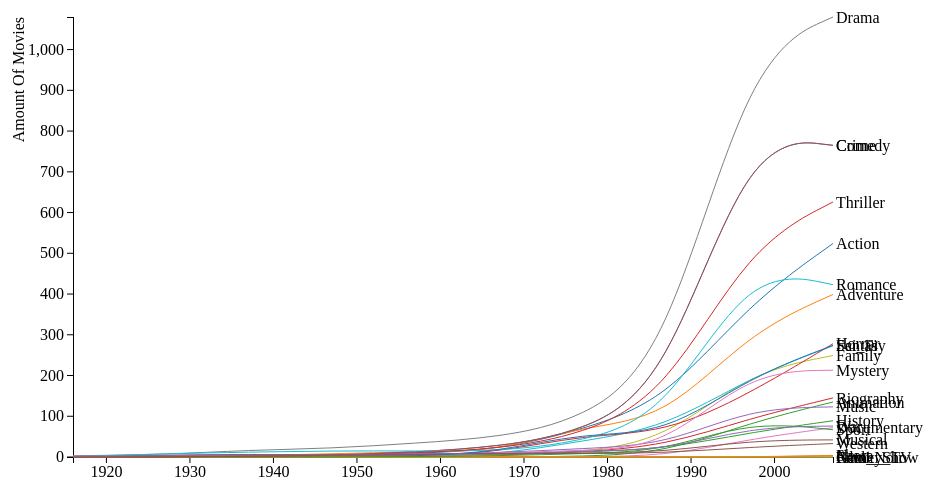
D3 v3 page, settled after 360 driven frames (6 s of simulated time); the page loaded 1 data file(s).


	// basic SVG setup
	var margin = { top: 20, right: 100, bottom: 40, left: 100 };
	var height = 500 - margin.top - margin.bottom;
	var width = 960 - margin.left - margin.right;

	var svg = d3.select("body").append("svg")
			.attr("width",width + margin.left + margin.right)
			.attr("height",height + margin.top + margin.bottom)
		.append("g")
			.attr("transform", "translate(" + margin.left + "," + margin.top + ")");

	// setup scales - the domain is specified inside of the function called when we load the data
	var xScale = d3.time.scale().range([0, width]);
	var yScale = d3.scale.linear().range([height, 0]);
	var color = d3.scale.category10();

	// setup the axes
	var xAxis = d3.svg.axis().scale(xScale).orient("bottom");
	var yAxis = d3.svg.axis().scale(yScale).orient("left");

	// create function to parse dates into date objects
	var parseDate = d3.time.format("%Y-%m-%d").parse;
	var formatDate = d3.time.format("%Y-%m-%d");
	var bisectDate = d3.bisector(function(d) { return d.date; }).left;

	// set the line attributes
	var line = d3.svg.line()
		.interpolate("basis")
		.x(function(d) { return xScale(d.date); })
		.y(function(d) { return yScale(d.close); });

	var focus = svg.append("g").style("display","none");

	// import data and create chart
	d3.csv("data.csv", function(d) {
			return {
				date: parseDate(d.date),
				Action: +d.Action,
				Adventure: +d.Adventure,
				Animation: +d.Animation,
				Biography: +d.Biography,
				Comedy: +d.Comedy,
				Crime: +d.Comedy,
				Documentary: +d.Documentary,
				Drama: +d.Drama,
				Family: +d.Family,
				Fantasy: +d.Fantasy,
				Film_Noir: +d.Film_Noir,
				Game_Show: +d.Game_Show,
				History: +d.History,
				Horror: +d.Horror,
				Music: +d.Music,
				Musical: +d.Musical,
				Mystery: +d.Mystery,
				News: +d.News,
				Reality_TV : +d.Reality_TV,
				Romance: +d.Romance,
				Sci_Fi: +d.Sci_Fi,
				Short: +d.Short,
				Sport: +d.Sport,
				Thriller: +d.Thriller,
				War: +d.War, 
				Western: +d.Western
			};
		}, 
		function(error,data) {
			
			// sort data ascending - needed to get correct bisector results
			data.sort(function(a,b) {
				return a.date - b.date;
			});

			// color domain
			color.domain(d3.keys(data[0]).filter(function(key) { return key !== "date"; }));

			// create stocks array with object for each company containing all data
			var stocks = color.domain().map(function(name) {
				return {
					name: name,
					values: data.map(function(d){
						return {date: d.date, close: d[name]};
					})
				};
			});

			// add domain ranges to the x and y scales
			xScale.domain([
				d3.min(stocks, function(c) { return d3.min(c.values, function(v) { return v.date; }); }),
				d3.max(stocks, function(c) { return d3.max(c.values, function(v) { return v.date; }); })
			]);
			yScale.domain([
				0,
				// d3.min(stocks, function(c) { return d3.min(c.values, function(v) { return v.close; }); }),
				d3.max(stocks, function(c) { return d3.max(c.values, function(v) { return v.close; }); })
			]);

			// add the x axis
			svg.append("g")
				.attr("class", "x axis")
				.attr("transform", "translate(0," + height + ")")
				.call(xAxis);

			// add the y axis
			svg.append("g")
					.attr("class", "y axis")
					.call(yAxis)
				.append("text")
					.attr("transform","rotate(-90)")
					.attr("y",-60)
					.attr("dy",".71em")
					.style("text-anchor","end")
					.text("Amount Of Movies");

			// add circle at intersection
			focus.append("circle")
				.attr("class","y")
				.attr("fill","none")
				.attr("stroke","black")
				.style("opacity",0.5)
				.attr("r",8);

			// add horizontal line at intersection
			focus.append("line")
				.attr("class","x")
				.attr("stroke","black")
				.attr("stroke-dasharray","3,3")
				.style("opacity",0.5)
				.attr("x1", 0)
				.attr("x2", width);

			// add vertical line at intersection
			focus.append("line")
				.attr("class","y")
				.attr("stroke","black")
				.attr("stroke-dasharray","3,3")
				.style("opacity",0.5)
				.attr("y1", 0)
				.attr("y2", height);

			// append rectangle for capturing if mouse moves within area
			svg.append("rect")
				.attr("width",width)
				.attr("height",height)
				.style("fill","none")
				.style("pointer-events","all")
				.on("mouseover", function() { focus.style("display", null); })
				.on("mouseout", function() { focus.style("display", "none"); })
				.on("mousemove", mousemove);
			
			// add the line groups
			var stock = svg.selectAll(".stockXYZ")
					.data(stocks)
				.enter().append("g")
					.attr("class","stockXYZ");

			// add the stock price paths
			stock.append("path")
				.attr("class","line")
				.attr("id",function(d,i){ return "id" + i; })
				.attr("d", function(d) {
					return line(d.values); 
				})
				.style("stroke", function(d) { return color(d.name); });


			// add the stock labels at the right edge of chart
			var maxLen = data.length;
			stock.append("text")
				.datum(function(d) { 
					return {name: d.name, value: d.values[maxLen - 1]}; 
				})
				.attr("transform", function(d) { 
					return "translate(" + xScale(d.value.date) + "," + yScale(d.value.close) + ")"; 
				})
				.attr("id",function(d,i){ return "text_id" + i; })
		    .attr("x", 3)
		    .attr("dy", ".35em")
		    .text(function(d) { return d.name; })
		    .on("mouseover",function(d,i) { 
		    	for (j=0; j < 26; j++) {
						if (i !== j) {
							d3.select("#id"+j).style("opacity",0.1);
							d3.select("#text_id"+j).style("opacity",0.2);
						}
					};
		    })
		    .on("mouseout", function(d,i) {
		    	for (j=0; j < 26; j++) {
						d3.select("#id"+j).style("opacity",1);
						d3.select("#text_id"+j).style("opacity",1);
					};
		    });

			// mousemove function
			function mousemove() {

				var x0 = xScale.invert(d3.mouse(this)[0]);
				var i = bisectDate(data, x0, 1); // gives index of element which has date higher than x0
				var d0 = data[i - 1], d1 = data[i];
				var d = x0 - d0.date > d1.date - x0 ? d1 : d0;
				var close = d3.max([+d.Action,+d.Adventure,+d.Animation, +d.Biography, +d.Comedy, +d.Crime, +d.Documentary, +d.Drama, +d.Family, +d.Fantasy, +d.Film_Noir, +d.Game_Show, +d.History, +d.Horror, +d.Music, +d.Musical, +d.Mystery, +d.News, +d.Reality_TV, +d.Romance, +d.Sci_Fi, +d.Short, +d.Sport, +d.Thriller, +d.War, +d.Western]);

				focus.select("circle.y")
				.attr("transform", "translate(" + xScale(d.date) + "," + yScale(close) + ")");

				focus.select("line.y")
					.attr("y2",height - yScale(close))
					.attr("transform", "translate(" + xScale(d.date) + "," 
						+ yScale(close) + ")");

				focus.select("line.x")
				.attr("x2",xScale(d.date))
				.attr("transform", "translate(0," 
					+ (yScale(close)) + ")");

			};

	});


	

### data: data.csv
date, periode, Action, Adventure, Animation, Biography, Comedy, Crime, Documentary, Drama, Family, Fantasy, Film_Noir, Game_Show, History, Horror, Music, Musical, Mystery, News, Reality_TV, Romance, Sci_Fi, Short
1916-1-1, 1916-1926, 0, 0, 0, 0, 0, 1, 0, 3, 0, 0, 0, 0, 1, 0, 0, 0, 0, 0, 0, 1, 0, 0
1927-1-1, 1927-1936, 1, 1, 0, 0, 5, 1, 0, 6, 1, 0, 0, 0, 1, 0, 4, 4, 0, 0, 0, 8, 1, 0
1937-1-1, 1937-1946, 0, 3, 4, 0, 3, 0, 0, 17, 8, 7, 3, 0, 1, 0, 7, 6, 2, 0, 0, 12, 0, 0
1947-1-1, 1947-1956, 3, 8, 0, 2, 4, 5, 0, 21, 4, 3, 3, 0, 3, 1, 4, 4, 2, 0, 0, 15, 3, 0
1957-1-1, 1957-1966, 9, 13, 1, 5, 12, 8, 0, 34, 5, 1, 0, 0, 10, 2, 7, 6, 2, 0, 0, 15, 1, 0
1967-1-1, 1967-1976, 17, 15, 0, 4, 25, 16, 1, 48, 7, 6, 0, 0, 7, 11, 10, 7, 10, 0, 0, 14, 13, 0
1977-1-1, 1977-1986, 67, 75, 1, 12, 61, 21, 1, 91, 11, 39, 0, 0, 12, 54, 21, 10, 16, 0, 0, 37, 59, 0
1987-1-1, 1987-1996, 139, 94, 11, 28, 178, 111, 2, 243, 43, 73, 0, 0, 20, 59, 30, 12, 25, 0, 0, 104, 56, 1
1997-1-1, 1997-2006, 378, 307, 84, 95, 789, 372, 44, 988, 209, 195, 0, 0, 60, 155, 119, 41, 210, 0, 0, 465, 196, 0
2007-1-1, 2007-2016, 524, 399, 135, 145, 765, 329, 72, 1080, 249, 273, 0, 0, 89, 278, 123, 42, 213, 3, 0, 423, 274, 4